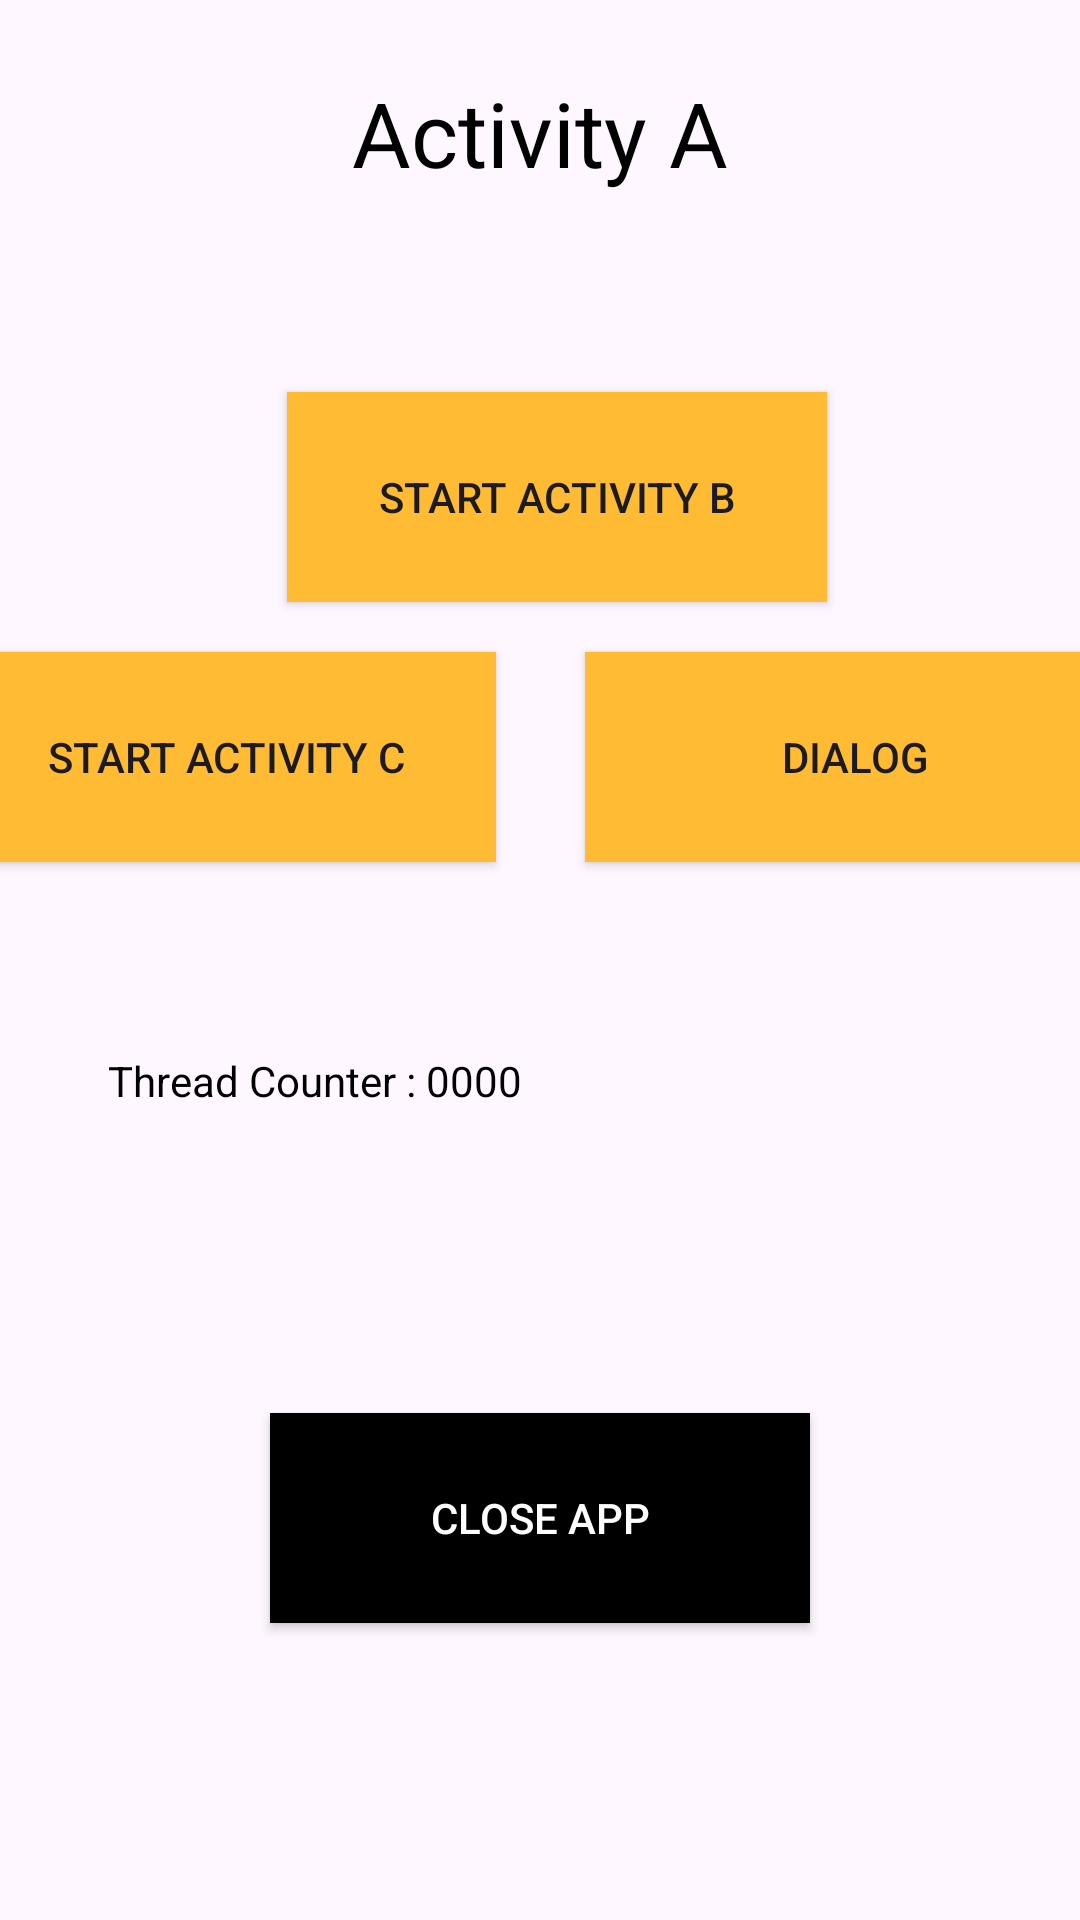

This screen was rendered from an Android layout file. Write that file and the resources it references.
<!-- AndroidManifest.xml: application theme Theme.Assignment1_ActivityLifecycle -->
<!-- res/layout/activity_main.xml -->
<?xml version="1.0" encoding="utf-8"?>
<androidx.constraintlayout.widget.ConstraintLayout xmlns:android="http://schemas.android.com/apk/res/android"
    xmlns:app="http://schemas.android.com/apk/res-auto"
    xmlns:tools="http://schemas.android.com/tools"
    android:id="@+id/Main_Activity"
    android:layout_width="match_parent"
    android:layout_height="match_parent"
    tools:context=".ActivityA">

    <Button
        android:id="@+id/startActivityBButton"
        android:layout_width="180dp"
        android:layout_height="70dp"
        android:layout_marginStart="8dp"
        android:layout_marginTop="8dp"
        android:layout_marginBottom="28dp"
        android:background="@android:color/holo_orange_light"
        android:onClick="startActivityB"
        android:text="Start Activity B"
        app:layout_constraintBottom_toBottomOf="parent"
        app:layout_constraintStart_toStartOf="@id/textView1"
        app:layout_constraintTop_toTopOf="parent"
        app:layout_constraintVertical_bias="0.23" />

    <Button
        android:id="@+id/startActivityCButton"
        android:layout_width="180dp"
        android:layout_height="70dp"
        android:layout_marginStart="20dp"
        android:layout_marginTop="8dp"
        android:layout_marginEnd="20dp"
        android:layout_marginBottom="28dp"
        android:background="@android:color/holo_orange_light"
        android:onClick="startActivityC"
        android:text="Start Activity C"
        app:layout_constraintBottom_toBottomOf="parent"
        app:layout_constraintEnd_toStartOf="@+id/startDialogButton"
        app:layout_constraintStart_toStartOf="parent"
        app:layout_constraintTop_toTopOf="parent"
        app:layout_constraintVertical_bias="0.392" />

    <Button
        android:id="@+id/startDialogButton"
        android:layout_width="180dp"
        android:layout_height="70dp"
        android:layout_marginStart="10dp"
        android:layout_marginTop="8dp"
        android:layout_marginEnd="20dp"
        android:layout_marginBottom="28dp"
        android:background="@android:color/holo_orange_light"
        android:onClick="onTriggerDialog"
        android:text="Dialog"
        app:layout_constraintBottom_toBottomOf="parent"
        app:layout_constraintEnd_toEndOf="parent"
        app:layout_constraintStart_toEndOf="@id/startActivityCButton"
        app:layout_constraintTop_toTopOf="parent"
        app:layout_constraintVertical_bias="0.392" />

    <TextView
        android:id="@+id/textView1"
        android:layout_width="185dp"
        android:layout_height="79dp"
        android:layout_marginStart="8dp"
        android:layout_marginTop="24dp"
        android:layout_marginEnd="8dp"
        android:text="Activity A"
        android:textAlignment="center"
        android:textColor="@color/black"
        android:textSize="30sp"
        app:layout_constraintEnd_toEndOf="parent"
        app:layout_constraintHorizontal_bias="0.502"
        app:layout_constraintStart_toStartOf="parent"
        app:layout_constraintTop_toTopOf="parent" />

    <Button
        android:id="@+id/closeActivityAButton"
        android:layout_width="180dp"
        android:layout_height="70dp"
        android:layout_marginStart="8dp"
        android:layout_marginTop="8dp"
        android:layout_marginEnd="8dp"
        android:layout_marginBottom="8dp"
        android:background="@android:color/background_dark"
        android:onClick="closeActivityA"
        android:text="Close App"
        android:textColor="@color/white"
        app:layout_constraintBottom_toBottomOf="parent"
        app:layout_constraintEnd_toEndOf="parent"
        app:layout_constraintStart_toStartOf="parent"
        app:layout_constraintTop_toTopOf="parent"
        app:layout_constraintVertical_bias="0.836" />

    <TextView
        android:id="@+id/threadCounterView"
        android:layout_width="288dp"
        android:layout_height="55dp"
        android:layout_marginStart="8dp"
        android:layout_marginTop="8dp"
        android:layout_marginEnd="8dp"
        android:layout_marginBottom="8dp"
        android:text="Thread Counter : 0000"
        android:textColor="@color/black"
        app:layout_constraintBottom_toBottomOf="parent"
        app:layout_constraintEnd_toEndOf="parent"
        app:layout_constraintStart_toStartOf="parent"
        app:layout_constraintTop_toTopOf="parent"
        app:layout_constraintVertical_bias="0.602" />

</androidx.constraintlayout.widget.ConstraintLayout>
<!-- resources referenced by this layout -->
<resources>
  <style name="Theme.Assignment1_ActivityLifecycle" parent="Base.Theme.Assignment1_ActivityLifecycle" />
  <style name="Base.Theme.Assignment1_ActivityLifecycle" parent="Theme.Material3.DayNight.NoActionBar">
          
          
      </style>
  <!-- not gathered from this repository: default colours our renderer supplied (Android Studio template values) -->
  <color name="black">#FF000000</color>
  <color name="white">#FFFFFFFF</color>
</resources>
